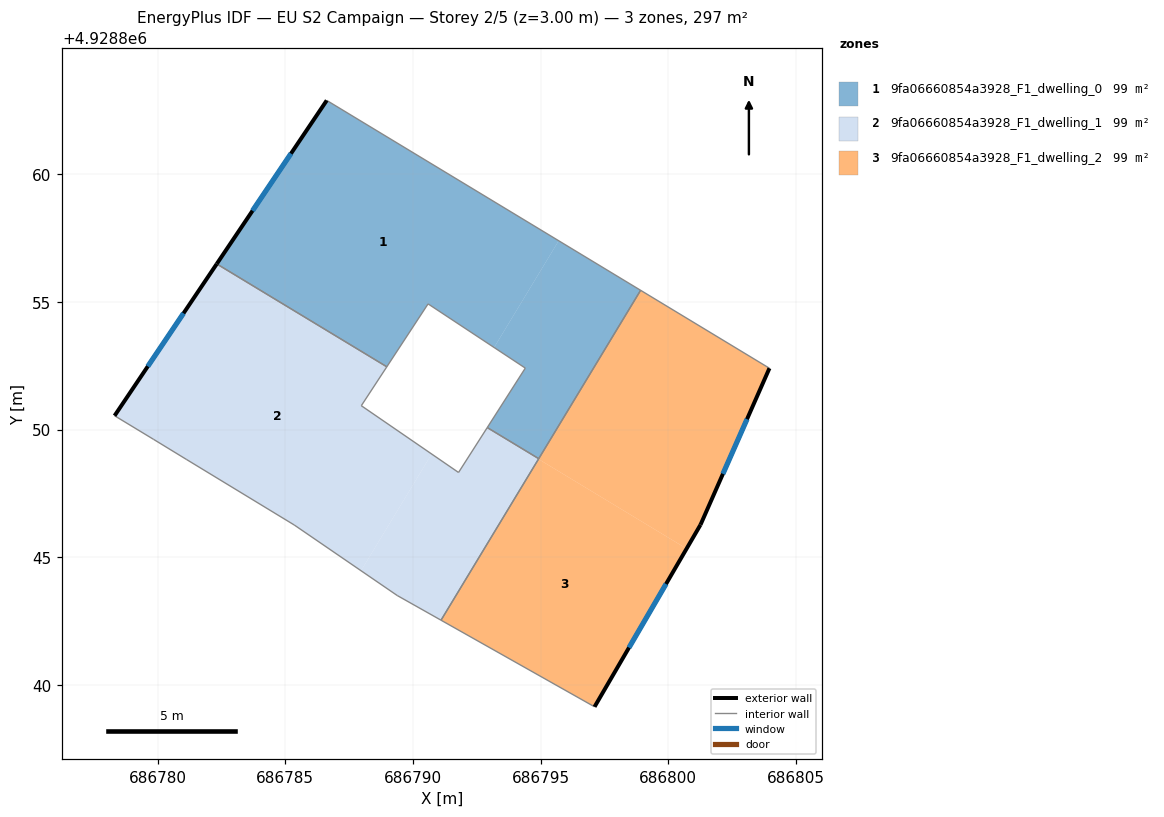
=== STOREY PLAN SPEC (per zone: floor XY polygon, exterior-wall plan segments, windows/doors) ===
zone 1: 9fa06660854a3928_F1_dwelling_0  (99.1 m²)
  floor: (686793.18, 4928853.22) (686795.71, 4928857.40) (686786.62, 4928862.90) (686782.31, 4928856.49) (686788.97, 4928852.46) (686790.59, 4928854.93)
  floor: (686794.92, 4928848.87) (686798.91, 4928855.46) (686795.71, 4928857.40) (686793.18, 4928853.22) (686794.40, 4928852.41) (686792.91, 4928850.08)
  exterior wall: (686782.31, 4928856.49) – (686786.62, 4928862.90)  [7.7 m]
    window: (686783.71, 4928858.58) – (686785.22, 4928860.81)  [2.8 m²]
  interior walls: 7
zone 2: 9fa06660854a3928_F1_dwelling_1  (99.1 m²)
  floor: (686787.96, 4928844.48) (686790.73, 4928849.05) (686787.97, 4928850.94) (686788.96, 4928852.45) (686782.30, 4928856.48) (686778.31, 4928850.55) (686779.83, 4928849.63) (686781.14, 4928848.83) (686785.35, 4928846.27)
  floor: (686791.10, 4928842.54) (686794.91, 4928848.85) (686792.90, 4928850.07) (686791.78, 4928848.33) (686790.73, 4928849.05) (686787.96, 4928844.48) (686789.38, 4928843.51)
  floor: (686788.96, 4928852.45) (686788.97, 4928852.46) (686782.31, 4928856.49) (686782.30, 4928856.48)
  floor: (686794.91, 4928848.85) (686794.92, 4928848.87) (686792.91, 4928850.08) (686792.90, 4928850.07)
  exterior wall: (686778.31, 4928850.55) – (686782.31, 4928856.49)  [7.2 m]
    window: (686779.61, 4928852.48) – (686781.01, 4928854.56)  [2.6 m²]
  interior walls: 11
zone 3: 9fa06660854a3928_F1_dwelling_2  (99.1 m²)
  floor: (686797.11, 4928839.15) (686800.71, 4928845.34) (686794.91, 4928848.85) (686791.10, 4928842.54)
  floor: (686801.26, 4928846.28) (686803.96, 4928852.41) (686798.91, 4928855.46) (686794.91, 4928848.85) (686800.71, 4928845.34)
  exterior wall: (686803.96, 4928852.41) – (686801.26, 4928846.28)  [6.7 m]
    window: (686803.08, 4928850.41) – (686802.14, 4928848.27)  [2.5 m²]
  exterior wall: (686801.26, 4928846.28) – (686797.11, 4928839.15)  [8.2 m]
    window: (686799.91, 4928843.96) – (686798.46, 4928841.47)  [3.0 m²]
  interior walls: 4

=== DERIVED (storey summary) ===
Building: EU S2 Campaign
Storey: 2 of 5  (floor level z = 3.00 m)
Storey gross floor area: 297.3 m²
Zones on this storey: 3
  - 9fa06660854a3928_F1_dwelling_0: floor 99.1 m²; exterior wall 7.7 m (23.2 m²); 1 window(s) 2.8 m²; WWR 12.2%
  - 9fa06660854a3928_F1_dwelling_1: floor 99.1 m²; exterior wall 7.2 m (21.5 m²); 1 window(s) 2.6 m²; WWR 12.2%
  - 9fa06660854a3928_F1_dwelling_2: floor 99.1 m²; exterior wall 14.9 m (44.8 m²); 2 window(s) 5.5 m²; WWR 12.2%
Zone adjacency (shared interzone walls):
  - 9fa06660854a3928_F1_dwelling_0 ↔ 9fa06660854a3928_F1_dwelling_1
  - 9fa06660854a3928_F1_dwelling_0 ↔ 9fa06660854a3928_F1_dwelling_2
  - 9fa06660854a3928_F1_dwelling_1 ↔ 9fa06660854a3928_F1_dwelling_2